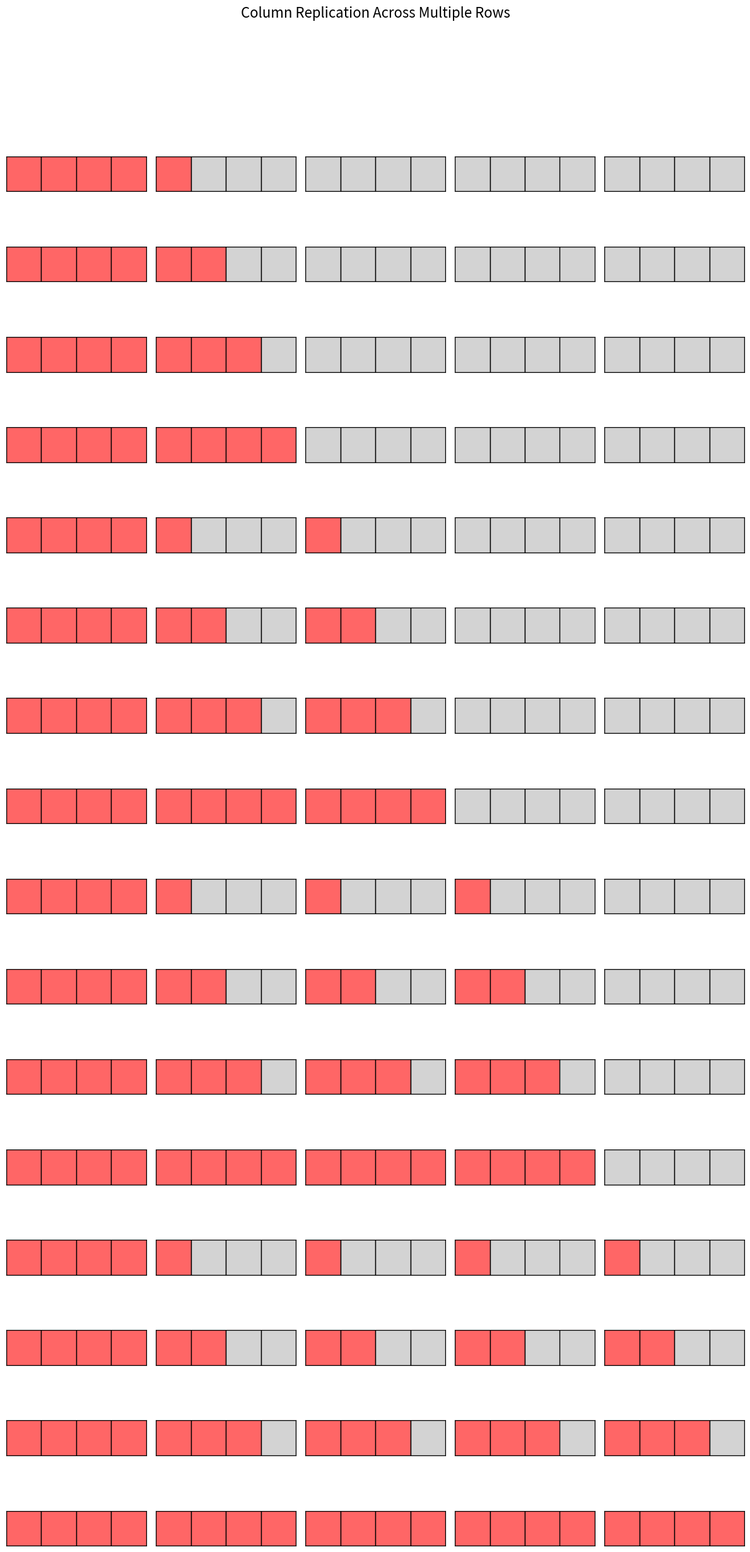

Write the Python code that produced this figure.
# Reimport necessary libraries
import matplotlib.pyplot as plt

# Define the data for original and replicated vectors
total_boxes = 4  # There are always 4 boxes per vector
colors = ['#FF6666', '#D3D3D3']  # Red for replicated, Gray for non-replicated

# Setup the plot with 16 rows and 5 columns (to plot 16 rows of 5 rectangles)
fig, axs = plt.subplots(nrows=16, ncols=5, figsize=(12, 24))  # 16 rows and 5 columns
fig.suptitle('Column Replication Across Multiple Rows', fontsize=16, y=1.05)

# Function to draw a smaller rectangle divided into boxes
def draw_small_vector(ax, filled_boxes, total_boxes):
    for i in range(total_boxes):
        color = colors[0] if i < filled_boxes else colors[1]
        rect = plt.Rectangle((i, 0), 1, 1, edgecolor='black', facecolor=color)
        ax.add_patch(rect)
    ax.set_xlim(0, total_boxes)
    ax.set_ylim(0, 1)
    ax.set_xticks([])
    ax.set_yticks([])
    ax.set_aspect('equal')

# Loop over the rows and columns to plot the rectangles
for row in range(16):
    for col in range(5):
        if col == 0:
            # The first column always has all boxes filled (4 red)
            filled_boxes = 4
        elif col == 1:
            # The second rectangle progressively adds more red boxes in all rows
            filled_boxes = min((row % 4) + 1, 4)
        elif col == 2 and row >= 4:
            # The third rectangle updates together with the second in the next 4 rows (5-8)
            filled_boxes = min((row % 4) + 1, 4) if row >= 4 else 0
        elif col == 3 and row >= 8:
            # The fourth rectangle updates together with the second and third in rows 9-12
            filled_boxes = min((row % 4) + 1, 4) if row >= 8 else 0
        elif col == 4 and row >= 12:
            # The fifth rectangle updates together with the others in the final rows (13-16)
            filled_boxes = min((row % 4) + 1, 4) if row >= 12 else 0
        else:
            # Other rectangles are gray if they haven't started replication yet
            filled_boxes = 0
        draw_small_vector(axs[row, col], filled_boxes, total_boxes)

# Adjust layout
plt.tight_layout()
plt.show()
